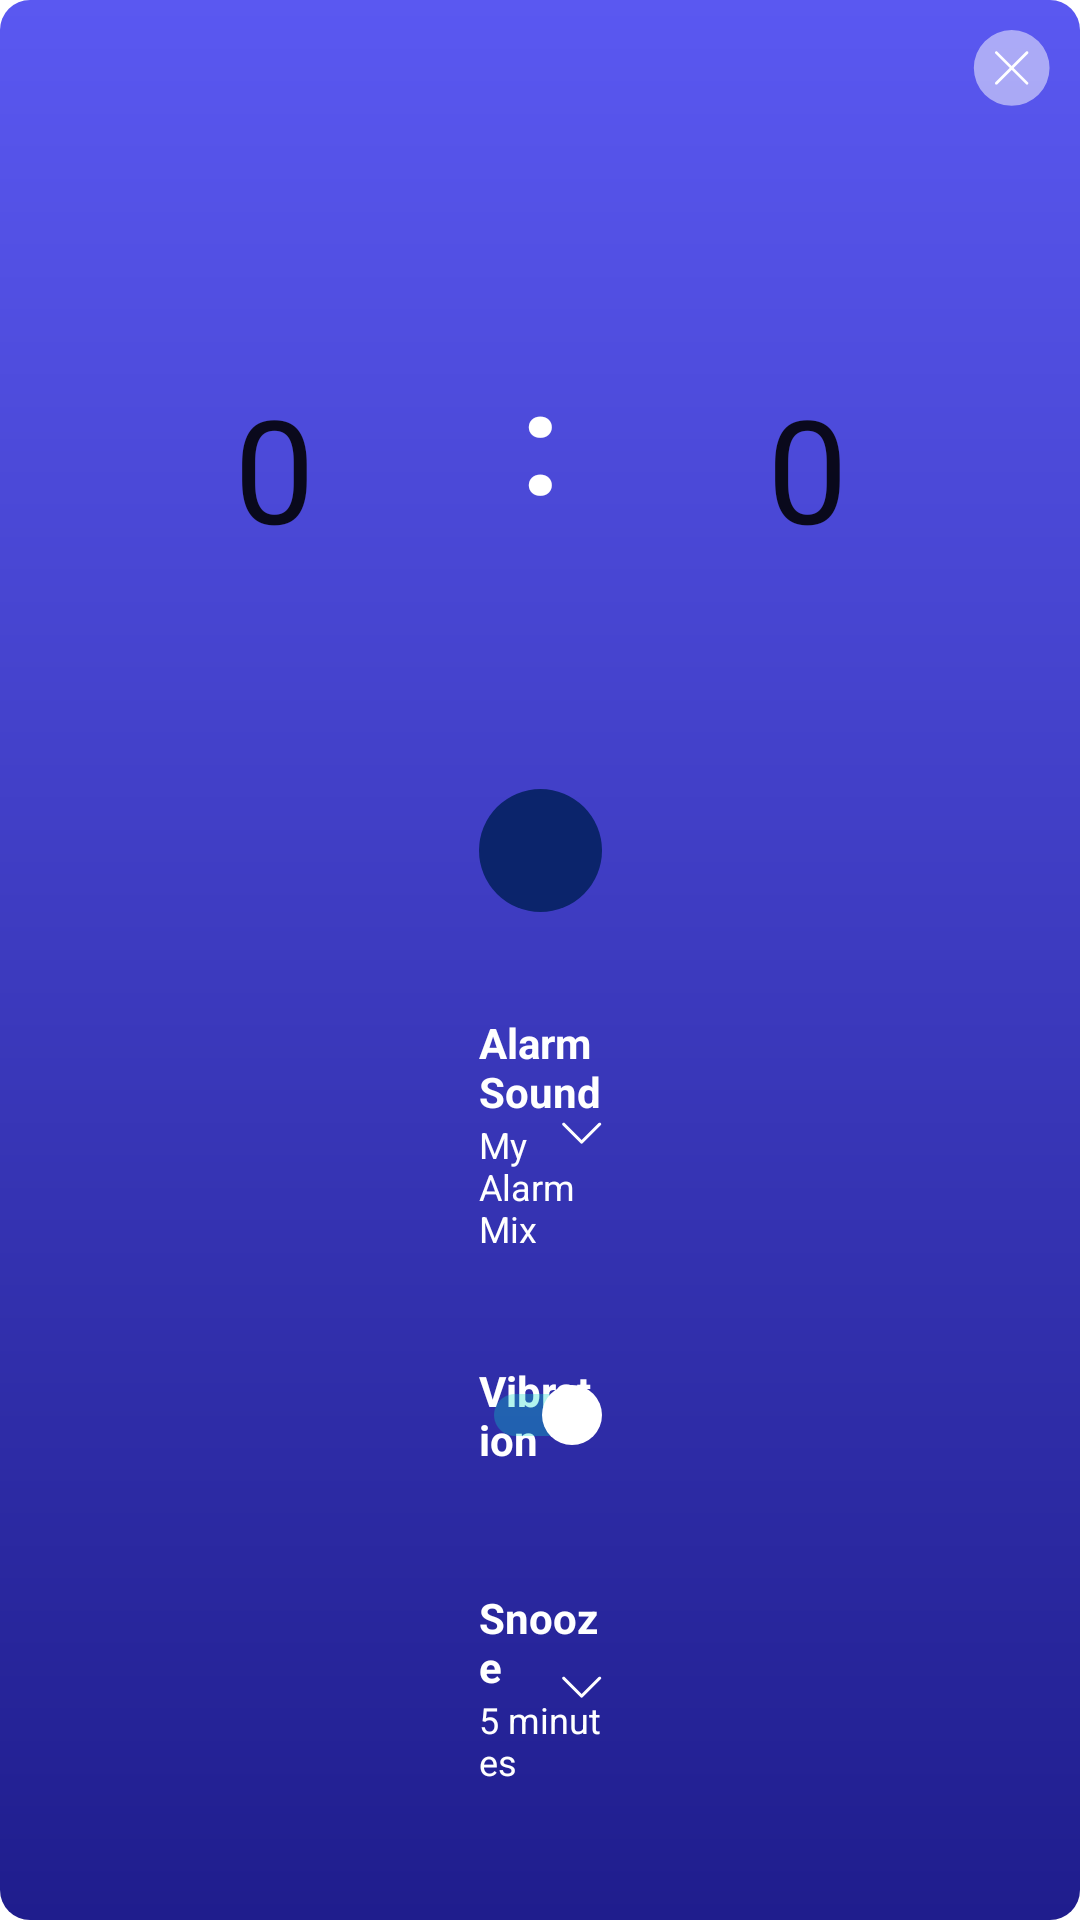

Layout XML and referenced resources for this Android screen:
<!-- AndroidManifest.xml: application theme Theme.AppSleep -->
<!-- res/layout/dialog_set_alarm.xml -->
<?xml version="1.0" encoding="utf-8"?>
<androidx.constraintlayout.widget.ConstraintLayout xmlns:android="http://schemas.android.com/apk/res/android"
    xmlns:app="http://schemas.android.com/apk/res-auto"
    xmlns:tools="http://schemas.android.com/tools"
    android:orientation="vertical"
    android:paddingTop="10dp"
    android:paddingEnd="10dp"
    android:paddingStart="10dp"
    android:layout_width="343dp"
    android:layout_height="wrap_content"
    android:paddingBottom="30dp"
    android:background="@drawable/custom_layout_of_set_time_off_music">

    <ImageView
        android:id="@+id/ivCloseDialogSetAlarm"
        android:layout_width="wrap_content"
        android:layout_height="wrap_content"
        android:src="@drawable/ic_closedialog"

        app:layout_constraintTop_toTopOf="parent"
        app:layout_constraintEnd_toEndOf="parent" />

    <NumberPicker
        android:id="@+id/npHourAlarm"
        android:layout_width="wrap_content"
        android:layout_height="wrap_content"
        android:theme="@style/NumberPickerTheme"
        android:layout_marginEnd="40dp"
        android:layout_marginTop="20dp"
        app:layout_constraintHorizontal_chainStyle="packed"

        app:layout_constraintRight_toLeftOf="@+id/tvCenter2Np"
        app:layout_constraintLeft_toLeftOf="parent"
        app:layout_constraintTop_toBottomOf="@id/ivCloseDialogSetAlarm"/>

    <TextView
        android:id="@+id/tvCenter2Np"
        android:text="@string/center_of_np"
        android:padding="10dp"
        android:textSize="48sp"
        android:textStyle="bold"
        android:textColor="@color/white"
        android:layout_width="wrap_content"
        android:layout_height="wrap_content"

        app:layout_constraintRight_toLeftOf="@+id/npMinutesAlarm"
        app:layout_constraintTop_toTopOf="@+id/npHourAlarm"
        app:layout_constraintBottom_toBottomOf="@+id/npHourAlarm"
        app:layout_constraintLeft_toRightOf="@+id/npHourAlarm"/>

    <NumberPicker
        android:id="@+id/npMinutesAlarm"
        android:layout_width="wrap_content"
        android:layout_height="wrap_content"
        android:layout_marginStart="40dp"
        android:layout_marginTop="20dp"
        android:theme="@style/NumberPickerTheme"

        app:layout_constraintLeft_toRightOf="@+id/tvCenter2Np"
        app:layout_constraintRight_toRightOf="parent"
        app:layout_constraintTop_toBottomOf="@+id/ivCloseDialogSetAlarm"/>

    <LinearLayout
        android:id="@+id/lnSelectDay"
        android:layout_width="wrap_content"
        android:layout_height="wrap_content"
        android:background="@drawable/custom_shape_set_day_alarm"
        android:layout_marginTop="27dp"
        android:paddingStart="7dp"
        android:paddingEnd="7dp"
        android:paddingTop="7dp"
        android:paddingBottom="7dp"
        android:gravity="center"

        app:layout_constraintTop_toBottomOf="@id/npHourAlarm"
        app:layout_constraintEnd_toEndOf="parent"
        app:layout_constraintStart_toStartOf="parent">

        <androidx.recyclerview.widget.RecyclerView
            android:id="@+id/rclDayAlarm"
            android:layout_width="wrap_content"
            android:layout_height="wrap_content"/>


    </LinearLayout>

    <androidx.constraintlayout.widget.ConstraintLayout
        android:id="@+id/cstrSetAlarmMix"
        android:layout_width="0dp"
        android:layout_height="wrap_content"
        android:layout_marginTop="34dp"

        app:layout_constraintRight_toRightOf="@id/lnSelectDay"
        app:layout_constraintLeft_toLeftOf="@id/lnSelectDay"
        app:layout_constraintTop_toBottomOf="@id/lnSelectDay">

        <TextView
            android:id="@+id/tvAlarmSound"
            android:text="@string/alarm_sound"
            android:layout_width="wrap_content"
            android:layout_height="wrap_content"
            android:textSize="14sp"
            android:textStyle="bold"
            android:textColor="@color/white"

            app:layout_constraintTop_toTopOf="parent"
            app:layout_constraintStart_toStartOf="parent"/>

        <TextView
            android:id="@+id/tvNameOfMixAlarm"
            android:text="@string/my_alarm_mix"
            android:layout_width="wrap_content"
            android:layout_height="wrap_content"
            android:textSize="12sp"
            android:textColor="@color/white"

            app:layout_constraintTop_toBottomOf="@id/tvAlarmSound"
            app:layout_constraintStart_toStartOf="parent"/>

        <ImageView
            android:src="@drawable/ic_extend"
            android:layout_width="wrap_content"
            android:layout_height="wrap_content"

            app:layout_constraintEnd_toEndOf="parent"
            app:layout_constraintBottom_toBottomOf="@+id/tvNameOfMixAlarm"
            app:layout_constraintTop_toTopOf="@id/tvAlarmSound"/>

    </androidx.constraintlayout.widget.ConstraintLayout>

    <androidx.constraintlayout.widget.ConstraintLayout
        android:id="@+id/cstrVibration"
        android:layout_width="0dp"
        android:layout_height="wrap_content"
        android:layout_marginTop="30dp"

        app:layout_constraintRight_toRightOf="@id/cstrSetAlarmMix"
        app:layout_constraintLeft_toLeftOf="@id/cstrSetAlarmMix"
        app:layout_constraintTop_toBottomOf="@+id/cstrSetAlarmMix">

        <TextView
            android:id="@+id/tvVibration"
            android:text="@string/vibration"
            android:layout_width="wrap_content"
            android:layout_height="wrap_content"
            android:textSize="14sp"
            android:textColor="@color/white"
            android:textStyle="bold"

            app:layout_constraintBottom_toBottomOf="@id/swVibration"
            app:layout_constraintTop_toTopOf="@id/swVibration"
            app:layout_constraintStart_toStartOf="parent"/>

        <androidx.appcompat.widget.SwitchCompat
            android:id="@+id/swVibration"
            android:layout_width="wrap_content"
            android:layout_height="wrap_content"
            android:checked="true"
            android:thumb="@drawable/custom_thumb_switch"

            app:layout_constraintTop_toTopOf="parent"
            app:layout_constraintEnd_toEndOf="parent" />

    </androidx.constraintlayout.widget.ConstraintLayout>

    <androidx.constraintlayout.widget.ConstraintLayout
        android:id="@+id/cstrSetSnooze"
        android:layout_width="0dp"
        android:layout_height="wrap_content"
        android:layout_marginTop="34dp"

        app:layout_constraintRight_toRightOf="@id/cstrVibration"
        app:layout_constraintLeft_toLeftOf="@id/cstrVibration"
        app:layout_constraintTop_toBottomOf="@id/cstrVibration">

        <TextView
            android:id="@+id/tvSnooze"
            android:text="@string/snooze"
            android:layout_width="wrap_content"
            android:layout_height="wrap_content"
            android:textSize="14sp"
            android:textStyle="bold"
            android:textColor="@color/white"

            app:layout_constraintTop_toTopOf="parent"
            app:layout_constraintStart_toStartOf="parent"/>

        <TextView
            android:id="@+id/tvTimeSnooze"
            android:text="@string/time_off_music_5_m"
            android:layout_width="wrap_content"
            android:layout_height="wrap_content"
            android:textSize="12sp"
            android:textColor="@color/white"

            app:layout_constraintTop_toBottomOf="@id/tvSnooze"
            app:layout_constraintStart_toStartOf="parent"/>

        <ImageView
            android:src="@drawable/ic_extend"
            android:layout_width="wrap_content"
            android:layout_height="wrap_content"

            app:layout_constraintEnd_toEndOf="parent"
            app:layout_constraintBottom_toBottomOf="@+id/tvTimeSnooze"
            app:layout_constraintTop_toTopOf="@id/tvSnooze"/>

    </androidx.constraintlayout.widget.ConstraintLayout>

    <TextView
        android:id="@+id/tvSetAlarm"
        android:text="@string/set_alarm"
        android:gravity="center"
        android:textSize="18sp"
        android:textColor="@color/white"
        android:background="@drawable/custom_button_add_favorite_music"
        android:layout_width="200dp"
        android:layout_height="40dp"
        android:layout_marginTop="24dp"

        app:layout_constraintTop_toBottomOf="@id/cstrSetSnooze"
        app:layout_constraintEnd_toEndOf="parent"
        app:layout_constraintStart_toStartOf="parent" />


    <TextView
        android:id="@+id/tvRemoveAlarm"
        android:text="@string/cancel"
        android:gravity="center"
        android:textSize="12sp"
        android:textColor="@color/white"
        android:layout_width="200dp"
        android:layout_height="40dp"
        android:layout_marginTop="17dp"

        app:layout_constraintTop_toBottomOf="@id/tvSetAlarm"
        app:layout_constraintEnd_toEndOf="parent"
        app:layout_constraintStart_toStartOf="parent"
        app:layout_constraintBottom_toBottomOf="parent"/>

</androidx.constraintlayout.widget.ConstraintLayout>
<!-- resources referenced by this layout -->
<resources>
  <color name="white">#FFFFFFFF</color>
  <!-- drawable custom_button_add_favorite_music (drawable-v24) -->
  <?xml version="1.0" encoding="utf-8"?>
  <shape xmlns:android="http://schemas.android.com/apk/res/android">
  
      <solid android:color="#5A58F1"/>
      <corners android:radius="63dp"/>
  </shape>
  <!-- drawable custom_layout_of_set_time_off_music (drawable) -->
  <?xml version="1.0" encoding="utf-8"?>
  <shape xmlns:android="http://schemas.android.com/apk/res/android">
      <stroke android:color="@color/black"/>
      <gradient android:endColor="#5A58F1"
          android:startColor="#1F1D8D"
          android:angle="90"/>
      <corners android:radius="10dp"/>
  
  </shape>
  <!-- drawable custom_shape_set_day_alarm (drawable-v24) -->
  <?xml version="1.0" encoding="utf-8"?>
  <shape xmlns:android="http://schemas.android.com/apk/res/android"
      android:shape="rectangle">
  
      <solid android:color="#0B246B"/>
  
      <size android:height="41dp"
          android:width="41dp"/>
  
      <corners android:radius="45dp"/>
  
  
  
  </shape>
  <!-- drawable custom_thumb_switch (drawable) -->
  <?xml version="1.0" encoding="utf-8"?>
  <selector xmlns:android="http://schemas.android.com/apk/res/android">
      <item android:state_checked="false">
          <shape android:shape="rectangle">
              <solid android:color="@color/black"/>
              <size android:height="20dp"
                  android:width="20dp"/>
              <corners android:radius="100dp"/>
              <stroke android:color="@color/black" android:width="3dp"/>
          </shape>
      </item>
      <item android:state_checked="true">
          <shape android:shape="oval">
              <solid android:color="#ffffff"/>
              <size android:height="20dp"
                  android:width="20dp"/>
          </shape>
      </item>
  </selector>
  <string name="alarm_sound">Alarm Sound</string>
  <string name="cancel">Cancel</string>
  <string name="center_of_np">:</string>
  <string name="my_alarm_mix">My Alarm Mix</string>
  <string name="set_alarm">Set Alarm</string>
  <string name="snooze">Snooze</string>
  <string name="time_off_music_5_m">5 minutes</string>
  <string name="vibration">Vibration</string>
  <style name="NumberPickerTheme" parent="Theme.AppCompat.Light">
          <item name="colorControlNormal">@android:color/transparent</item>
          <item name="android:textSize">48sp</item>
          <item name="android:paddingTop">20dp</item>
      </style>
  <style name="Theme.AppSleep" parent="Theme.MaterialComponents.Light.NoActionBar">
          
          <item name="colorPrimary">@color/purple_500</item>
          <item name="colorPrimaryVariant">@color/purple_700</item>
          <item name="colorOnPrimary">@color/white</item>
          
          <item name="colorSecondary">@color/teal_200</item>
          <item name="colorSecondaryVariant">@color/teal_700</item>
          <item name="colorOnSecondary">@color/white</item>
          <item name="android:forceDarkAllowed" tools:targetApi="q">false</item>
          
          <item name="android:textColor">@color/white</item>
          <item name="android:statusBarColor" tools:targetApi="l">?attr/colorPrimaryVariant</item>
          
      </style>
  <color name="black">#FF000000</color>
  <color name="purple_500">#FF6200EE</color>
  <color name="purple_700">#FF3700B3</color>
  <color name="teal_200">#FF03DAC5</color>
  <color name="teal_700">#FF018786</color>
</resources>
